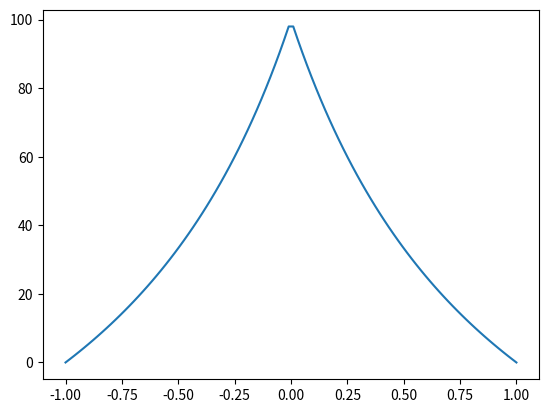

Write the Python code that produced this figure.
from __future__ import division
import numpy as np
import matplotlib.pyplot as p

n = 100

arr = []

for i in range(n):
    s = i + min(i+1, n-i)
    arr.append([0]*(i) + [1]*(min(i+1, n-i)) + [0]*(n-s))

def f(dv):
    if dv >= 0:
        return n*(1-dv)/(1+dv)
    else:
        return n*(1+dv)/(1-dv)



p.plot(np.linspace(1, -1, 100), [f(i) for i in np.linspace(-1, 1, 100)])
p.show()
"""
nparr = np.array(arr)

p.matshow(np.zeros((n,n)))

p.matshow(np.identity(n))

p.matshow(nparr)
p.show()
p.matshow(np.linalg.inv(nparr))
p.show()

print nparr
print np.linalg.inv(nparr)
"""
